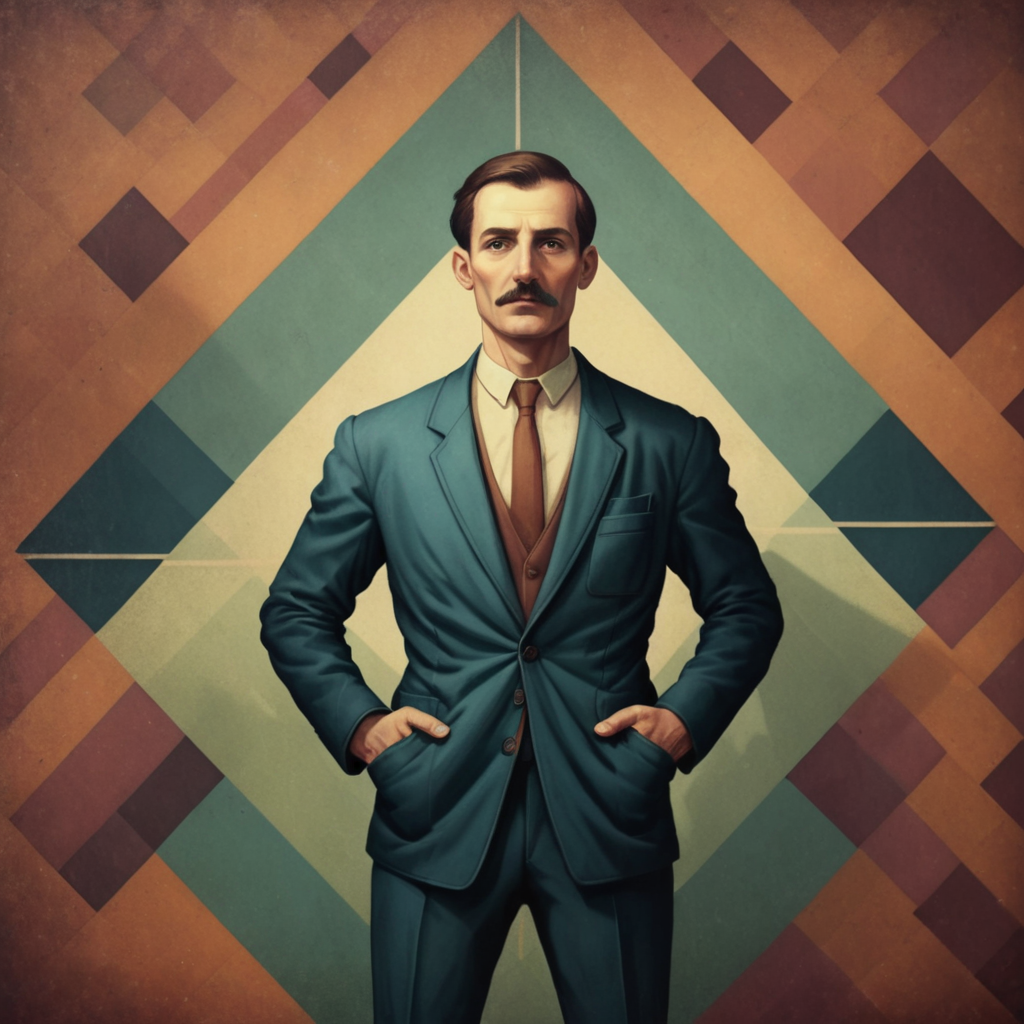
Generation parameters embedded in this image by AUTOMATIC1111 Stable Diffusion web UI or a fork of it (Forge, ...) (PNG 'parameters' text chunk):
<lora:TShirtDesignRedmondV2-Tshirtdesign-TshirtDesignAF:1> vintage realistic illustration of confident hopeful european research engineer in dramatic pose, simple, symmetrical, retro muted colours, simple geometric patterned background
Steps: 45, Sampler: DPM++ 3M SDE, Schedule type: Karras, CFG scale: 5, Seed: 13, Size: 1024x1024, Model hash: 06f07f466d, Model: clarityXL_v20, Lora hashes: "TShirtDesignRedmondV2-Tshirtdesign-TshirtDesignAF: 95f26a473071", Version: v1.10.1